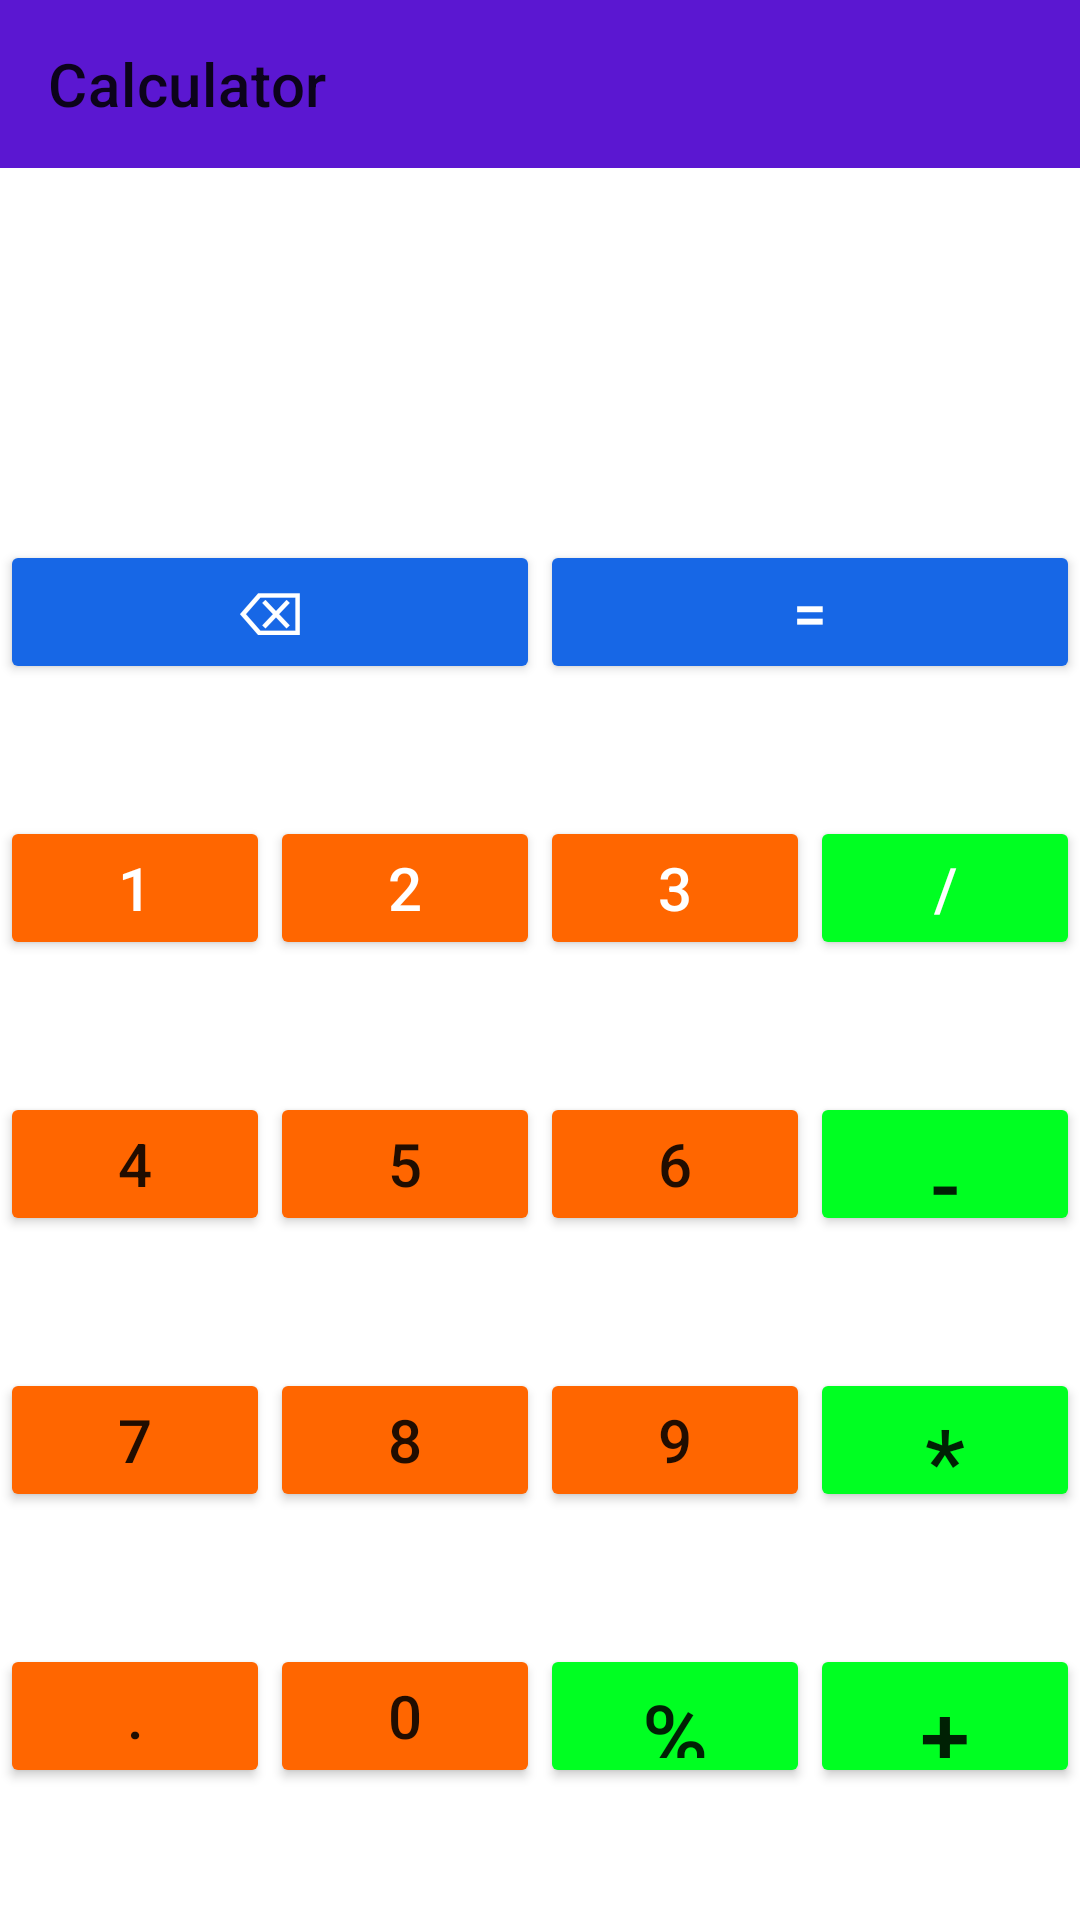

The Android layout XML behind this screen, and the referenced resources:
<!-- AndroidManifest.xml: application theme Theme.CodeSchoolHomeWork -->
<!-- res/layout/activity_calculator.xml -->
<?xml version="1.0" encoding="utf-8"?>
<androidx.constraintlayout.widget.ConstraintLayout xmlns:android="http://schemas.android.com/apk/res/android"
    xmlns:app="http://schemas.android.com/apk/res-auto"
    xmlns:tools="http://schemas.android.com/tools"
    android:layout_width="match_parent"
    android:layout_height="match_parent"
    tools:context=".students.vahe.CalculatorActivity">

    <androidx.appcompat.widget.Toolbar
        android:id="@+id/toolbar"
        android:layout_width="match_parent"
        android:layout_height="?attr/actionBarSize"
        android:background="@color/calculatorPage_actionBar_backgroundColor"
        app:layout_constraintTop_toTopOf="parent"
        app:title="@string/calculator" />


    <TextView
        android:id="@+id/resultTextView"
        android:layout_width="match_parent"
        android:layout_height="@dimen/_80dp"
        android:gravity="end|center"
        android:textSize="@dimen/_18sp"
        app:layout_constraintEnd_toEndOf="parent"
        app:layout_constraintStart_toStartOf="parent"
        app:layout_constraintTop_toBottomOf="@+id/toolbar"
        tools:text="5555"
        />


    <Button
        android:id="@+id/deleteButton"
        android:layout_width="0dp"
        android:layout_height="wrap_content"
        style="@style/ActionButtonStyle"
        android:text="⌫"
        app:layout_constraintBottom_toTopOf="@+id/number1Button"
        app:layout_constraintEnd_toStartOf="@+id/equalsButton"
        app:layout_constraintStart_toStartOf="@id/resultTextView"
        app:layout_constraintTop_toBottomOf="@+id/resultTextView" />

    <Button
        android:id="@+id/equalsButton"
        android:layout_width="0dp"
        android:layout_height="0dp"
        style="@style/ActionButtonStyle"
        android:text="@string/equals"
        app:layout_constraintBottom_toBottomOf="@+id/deleteButton"
        app:layout_constraintEnd_toEndOf="parent"
        app:layout_constraintStart_toEndOf="@+id/deleteButton"
        app:layout_constraintTop_toTopOf="@+id/deleteButton" />


    <Button
        android:id="@+id/number1Button"
        android:layout_width="0dp"
        android:layout_height="wrap_content"
        style="@style/NumberButtonStyle"
        android:text="1"
        app:layout_constraintBottom_toTopOf="@+id/number4Button"
        app:layout_constraintEnd_toStartOf="@+id/number2Button"
        app:layout_constraintStart_toStartOf="@id/deleteButton"
        app:layout_constraintTop_toBottomOf="@+id/deleteButton" />



    <Button
        android:id="@+id/number2Button"
        android:layout_width="0dp"
        android:layout_height="0dp"
        android:text="@string/number_2"
        style="@style/NumberButtonStyle"
        app:layout_constraintBottom_toBottomOf="@+id/number1Button"
        app:layout_constraintEnd_toStartOf="@+id/number3Button"
        app:layout_constraintStart_toEndOf="@+id/number1Button"
        app:layout_constraintTop_toTopOf="@+id/number1Button" />

    <Button
        android:id="@+id/number3Button"
        android:layout_width="0dp"
        android:layout_height="0dp"
        android:text="@string/three"
        style="@style/NumberButtonStyle"
        app:layout_constraintBottom_toBottomOf="@+id/number2Button"
        app:layout_constraintEnd_toStartOf="@+id/divideButton"
        app:layout_constraintStart_toEndOf="@+id/number2Button"
        app:layout_constraintTop_toTopOf="@+id/number2Button" />

    <Button
        android:id="@+id/number4Button"
        android:layout_width="0dp"
        android:layout_height="wrap_content"
        android:backgroundTint="#FF6600"
        android:text="@string/four"
        android:textSize="20sp"
        app:layout_constraintTop_toBottomOf="@id/number1Button"
        app:layout_constraintStart_toStartOf="@id/number1Button"
        app:layout_constraintEnd_toStartOf="@id/number5Button"
        app:layout_constraintBottom_toTopOf="@id/number7Button"/>


    <Button
        android:id="@+id/number5Button"
        android:layout_width="0dp"
        android:layout_height="0dp"
        android:backgroundTint="#FF6600"
        android:text="@string/five"
        android:textSize="20sp"
        app:layout_constraintTop_toTopOf="@id/number4Button"
        app:layout_constraintStart_toEndOf="@id/number4Button"
        app:layout_constraintBottom_toBottomOf="@id/number4Button"
        app:layout_constraintEnd_toStartOf="@id/number6Button"

        />

    <Button
        android:id="@+id/number6Button"
        android:layout_width="0dp"
        android:layout_height="0dp"
        android:backgroundTint="#FF6600"
        android:text="@string/six"
        android:textSize="20sp"
        app:layout_constraintTop_toTopOf="@id/number5Button"
        app:layout_constraintStart_toEndOf="@id/number5Button"
        app:layout_constraintEnd_toStartOf="@id/minusButton"
        app:layout_constraintBottom_toBottomOf="@id/number5Button"
        />


    <Button
        android:id="@+id/number7Button"
        android:layout_width="0dp"
        android:layout_height="wrap_content"
        android:backgroundTint="#FF6600"
        android:text="@string/seven"
        android:textSize="20sp"
        app:layout_constraintTop_toBottomOf="@id/number4Button"
        app:layout_constraintStart_toStartOf="@id/number4Button"
        app:layout_constraintEnd_toStartOf="@id/number8Button"
        app:layout_constraintBottom_toTopOf="@id/dotButton"

         />

    <Button
        android:id="@+id/number8Button"
        android:layout_width="0dp"
        android:layout_height="0dp"
        android:backgroundTint="#FF6600"
        android:text="@string/eight"
        android:textSize="20sp"
        app:layout_constraintTop_toTopOf="@id/number7Button"
        app:layout_constraintBottom_toBottomOf="@id/number7Button"
        app:layout_constraintStart_toEndOf="@id/number7Button"
        app:layout_constraintEnd_toStartOf="@id/number9Button"
       />

    <Button
        android:id="@+id/number9Button"
        android:layout_width="0dp"
        android:layout_height="0dp"
        android:backgroundTint="#FF6600"
        android:text="@string/nine"
        android:textSize="20sp"
        app:layout_constraintTop_toTopOf="@id/number8Button"
        app:layout_constraintBottom_toBottomOf="@id/number8Button"
        app:layout_constraintStart_toEndOf="@id/number8Button"
        app:layout_constraintEnd_toStartOf="@id/multiplyButton"
        />

    <Button
        android:id="@+id/number0Button"
        android:layout_width="0dp"
        android:layout_height="0dp"
        android:backgroundTint="#FF6600"
        android:text="@string/zero"
        android:textSize="20sp"
        app:layout_constraintTop_toTopOf="@id/dotButton"
        app:layout_constraintBottom_toBottomOf="@id/dotButton"
        app:layout_constraintStart_toEndOf="@id/dotButton"
        app:layout_constraintEnd_toStartOf="@id/percentButton"

        />

    <Button
        android:id="@+id/minusButton"
        android:layout_width="0dp"
        android:layout_height="0dp"
        android:backgroundTint="#00ff22"
        android:text="@string/minus"
        android:textSize="30sp"
        app:layout_constraintStart_toEndOf="@id/number6Button"
        app:layout_constraintTop_toTopOf="@id/number6Button"
        app:layout_constraintBottom_toBottomOf="@id/number6Button"
        app:layout_constraintEnd_toEndOf="@id/divideButton"
         />

    <Button
        android:id="@+id/divideButton"
        android:layout_width="0dp"
        android:layout_height="0dp"
        style="@style/OperationButtonStyle"
        android:text="@string/symbol_divide"
        app:layout_constraintBottom_toBottomOf="@+id/number3Button"
        app:layout_constraintEnd_toEndOf="@id/equalsButton"
        app:layout_constraintStart_toEndOf="@+id/number3Button"
        app:layout_constraintTop_toTopOf="@+id/number3Button" />

    <Button
        android:id="@+id/multiplyButton"
        android:layout_width="0dp"
        android:layout_height="0dp"
        android:backgroundTint="#00ff22"
        android:text="*"
        android:textSize="30sp"
        app:layout_constraintTop_toTopOf="@id/number9Button"
        app:layout_constraintBottom_toBottomOf="@id/number9Button"
        app:layout_constraintStart_toEndOf="@id/number9Button"
        app:layout_constraintEnd_toEndOf="@id/minusButton"
         />


    <Button

        android:id="@+id/dotButton"
        android:layout_width="0dp"
        android:layout_height="wrap_content"
        android:backgroundTint="#FF6600"
        android:text="@string/dot"
        android:textSize="20sp"
        app:layout_constraintTop_toBottomOf="@id/number7Button"
        app:layout_constraintStart_toStartOf="@id/number7Button"
        app:layout_constraintEnd_toStartOf="@id/number0Button"
        app:layout_constraintBottom_toBottomOf="parent"
         />

    <Button
        android:id="@+id/percentButton"
        android:layout_width="0dp"
        android:layout_height="0dp"
        android:backgroundTint="#00ff22"
        android:text="@string/percent"
        android:textSize="30sp"
        app:layout_constraintBottom_toBottomOf="@id/number0Button"
        app:layout_constraintTop_toTopOf="@id/number0Button"
        app:layout_constraintEnd_toStartOf="@id/plusButton"
        app:layout_constraintStart_toEndOf="@id/number0Button"
         />

    <Button
        android:id="@+id/plusButton"
        android:layout_width="0dp"
        android:layout_height="0dp"
        android:backgroundTint="#00ff22"
        android:text="@string/plus"
        android:textSize="30sp"
        app:layout_constraintStart_toEndOf="@id/percentButton"
        app:layout_constraintTop_toTopOf="@id/percentButton"
        app:layout_constraintEnd_toEndOf="@id/multiplyButton"
        app:layout_constraintBottom_toBottomOf="@id/percentButton"
        />



</androidx.constraintlayout.widget.ConstraintLayout>
<!-- resources referenced by this layout -->
<resources>
  <color name="calculatorPage_actionBar_backgroundColor">@color/purple_heart</color>
  <dimen name="_18sp">18sp</dimen>
  <dimen name="_80dp">80dp</dimen>
  <string name="calculator">Calculator</string>
  <string name="dot">.</string>
  <string name="eight">8</string>
  <string name="equals">=</string>
  <string name="five">5</string>
  <string name="four">4</string>
  <string name="minus">-</string>
  <string name="nine">9</string>
  <string name="number_2" translatable="false">2</string>
  <string name="percent">%</string>
  <string name="plus">+</string>
  <string name="seven">7</string>
  <string name="six">6</string>
  <string name="symbol_divide" translatable="false">/</string>
  <string name="three">3</string>
  <string name="zero">0</string>
  <style name="ActionButtonStyle" parent="CalculatorButtonStyle">
          <item name="android:backgroundTint">@color/calculatorPage_actionButton_backgroundColor
          </item>
      </style>
  <style name="NumberButtonStyle" parent="CalculatorButtonStyle">
          <item name="android:backgroundTint">@color/calculatorPage_numberButton_backgroundColor
          </item>
      </style>
  <style name="OperationButtonStyle" parent="CalculatorButtonStyle">
          <item name="android:backgroundTint">@color/calculatorPage_operatorButton_backgroundColor
          </item>
      </style>
  <style name="Theme.CodeSchoolHomeWork" parent="Theme.MaterialComponents.DayNight.NoActionBar">
          
          <item name="colorPrimary">@color/purple_500</item>
          <item name="colorPrimaryVariant">@color/purple_700</item>
          <item name="colorOnPrimary">@color/white</item>
          
          <item name="colorSecondary">@color/teal_200</item>
          <item name="colorSecondaryVariant">@color/teal_700</item>
          <item name="colorOnSecondary">@color/black</item>
          
          <item name="android:statusBarColor" tools:targetApi="l">?attr/colorPrimaryVariant</item>
          
      </style>
  <color name="purple_heart">#5b17d1</color>
  <style name="CalculatorButtonStyle">
          <item name="android:textSize">@dimen/_20sp</item>
          <item name="android:textColor">@color/white</item>
      </style>
  <color name="calculatorPage_actionButton_backgroundColor">@color/denim</color>
  <color name="calculatorPage_numberButton_backgroundColor">@color/orange</color>
  <color name="calculatorPage_operatorButton_backgroundColor">@color/green</color>
  <color name="purple_500">#FF6200EE</color>
  <color name="purple_700">#5b17d1</color>
  <color name="white">#FFFFFFFF</color>
  <color name="teal_200">#FF03DAC5</color>
  <color name="teal_700">#FF018786</color>
  <color name="black">#FF000000</color>
  <dimen name="_20sp">20sp</dimen>
  <color name="denim">#1767E6</color>
  <color name="orange">#FF6600</color>
  <color name="green">#00ff22</color>
</resources>
